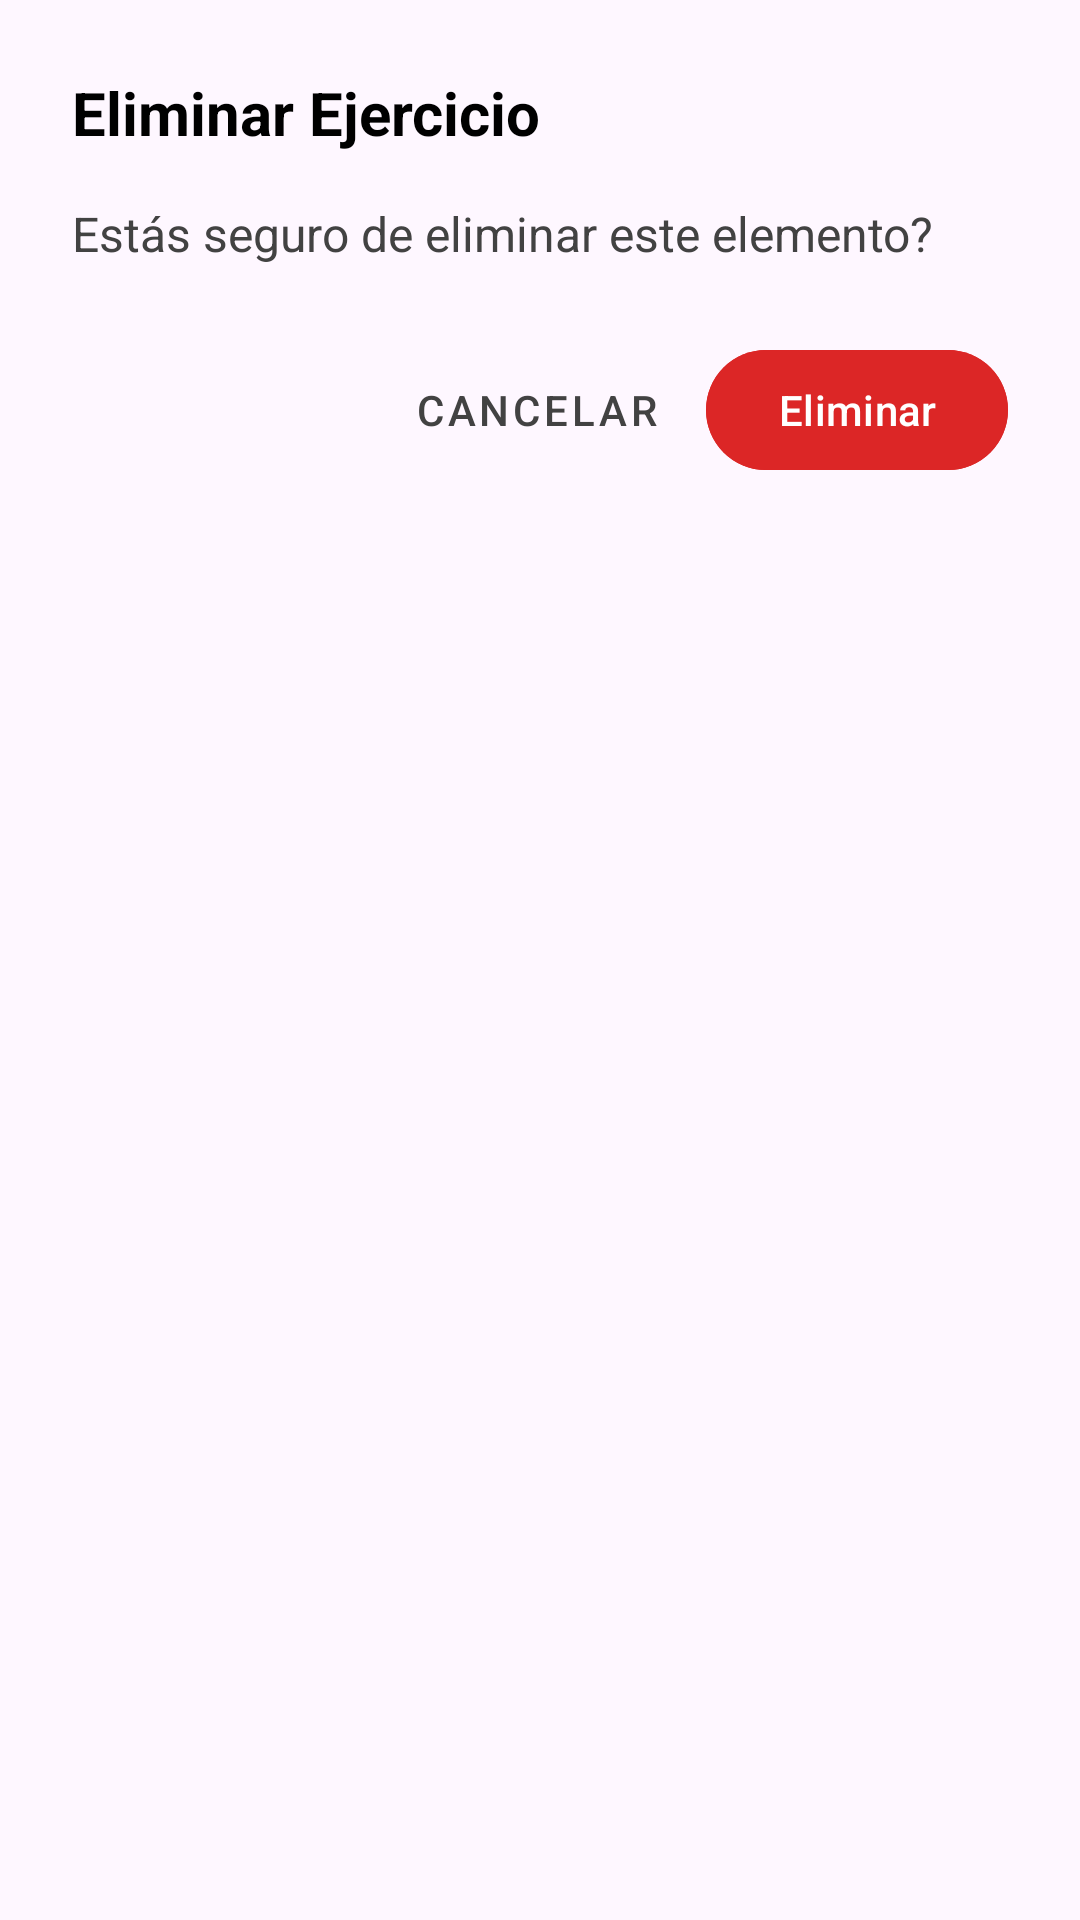

Here is an Android app screen rendered from its layout file. Give the layout XML and the strings, colors and styles it references.
<!-- AndroidManifest.xml: application theme Theme.AppGym -->
<!-- res/layout/dialog_confirm_delete.xml -->
<?xml version="1.0" encoding="utf-8"?>
<LinearLayout xmlns:android="http://schemas.android.com/apk/res/android"
    android:layout_width="match_parent"
    android:layout_height="wrap_content"
    android:orientation="vertical"
    android:padding="24dp"
    android:background="@drawable/bg_dialog_rounded">
    <TextView
        android:id="@+id/tvDialogTitle"
        android:layout_width="match_parent"
        android:layout_height="wrap_content"
        android:text="Eliminar Ejercicio"
        android:textColor="@color/text_primary"
        android:textSize="20sp"
        android:textStyle="bold"
        android:layout_marginBottom="16dp"/>
    <TextView
        android:id="@+id/tvDialogMessage"
        android:layout_width="match_parent"
        android:layout_height="wrap_content"
        android:text="Estás seguro de eliminar este elemento?"
        android:textColor="@color/text_secondary"
        android:textSize="16sp"
        android:layout_marginBottom="24dp"/>
    <LinearLayout
        android:layout_width="match_parent"
        android:layout_height="wrap_content"
        android:orientation="horizontal"
        android:gravity="end">
        <com.google.android.material.button.MaterialButton
            android:id="@+id/btnDialogNegative"
            android:layout_width="wrap_content"
            android:layout_height="wrap_content"
            android:text="Cancelar"
            style="@style/Widget.MaterialComponents.Button.TextButton"
            android:textColor="@color/text_secondary"/>
        <com.google.android.material.button.MaterialButton
            android:id="@+id/btnDialogPositive"
            android:layout_width="wrap_content"
            android:layout_height="wrap_content"
            android:text="Eliminar"
            android:layout_marginStart="8dp"
            android:backgroundTint="@color/vivid_red"
            android:textColor="@android:color/white"/>
    </LinearLayout>
</LinearLayout>
<!-- resources referenced by this layout -->
<resources>
  <color name="text_primary">#000000</color>
  <color name="text_secondary">#424242</color>
  <color name="vivid_red">#DC2626</color>
  <style name="Theme.AppGym" parent="Base.Theme.AppGym">
          
          <item name="android:windowAnimationStyle">@style/WindowAnimationTransition</item>
      </style>
  <style name="Base.Theme.AppGym" parent="Theme.Material3.DayNight.NoActionBar">
          
          <item name="colorPrimary">@color/md_theme_primary</item>
          <item name="colorPrimaryVariant">@color/secondary_accent</item>
          <item name="colorOnPrimary">@color/md_theme_onPrimary</item>
          <item name="android:statusBarColor">@android:color/transparent</item>
          <item name="android:navigationBarColor">@android:color/transparent</item>
  
          
          <item name="android:windowLightStatusBar">true</item>
          <item name="android:textColorPrimary">@color/text_primary</item>
          <item name="colorOnSurface">@color/md_theme_onSurface</item>
      <item name="colorPrimaryContainer">@color/md_theme_primaryContainer</item><item name="colorOnPrimaryContainer">@color/md_theme_onPrimaryContainer</item><item name="colorSecondary">@color/md_theme_secondary</item><item name="colorOnSecondary">@color/md_theme_onSecondary</item><item name="colorSecondaryContainer">@color/md_theme_secondaryContainer</item><item name="colorOnSecondaryContainer">@color/md_theme_onSecondaryContainer</item><item name="colorTertiary">@color/md_theme_secondary</item><item name="colorError">@color/md_theme_error</item><item name="colorOnError">@color/md_theme_onError</item><item name="colorErrorContainer">@color/md_theme_errorContainer</item><item name="colorOnErrorContainer">@color/md_theme_onErrorContainer</item><item name="colorSurface">@color/md_theme_surface</item><item name="colorSurfaceVariant">@color/md_theme_surfaceVariant</item><item name="colorOnSurfaceVariant">@color/md_theme_onSurfaceVariant</item><item name="colorOutline">@color/md_theme_outline</item></style>
  <style name="WindowAnimationTransition">
          <item name="android:activityOpenEnterAnimation">@anim/fade_in</item>
          <item name="android:activityOpenExitAnimation">@anim/fade_out</item>
          <item name="android:activityCloseEnterAnimation">@anim/fade_in</item>
          <item name="android:activityCloseExitAnimation">@anim/fade_out</item>
      </style>
  <color name="md_theme_primary">#2563EB</color>
  <color name="secondary_accent">@color/vivid_red</color>
  <color name="md_theme_onPrimary">#FFFFFF</color>
  <color name="md_theme_onSurface">#1A1C1E</color>
  <color name="md_theme_primaryContainer">#DBEAFE</color>
  <color name="md_theme_onPrimaryContainer">#1E3A8A</color>
  <color name="md_theme_secondary">#16A34A</color>
  <color name="md_theme_onSecondary">#FFFFFF</color>
  <color name="md_theme_secondaryContainer">#DCFCE7</color>
  <color name="md_theme_onSecondaryContainer">#14532D</color>
  <color name="md_theme_error">#DC2626</color>
  <color name="md_theme_onError">#FFFFFF</color>
  <color name="md_theme_errorContainer">#FEE2E2</color>
  <color name="md_theme_onErrorContainer">#7F1D1D</color>
  <color name="md_theme_surface">#FFFFFF</color>
  <color name="md_theme_surfaceVariant">#E7E0EC</color>
  <color name="md_theme_onSurfaceVariant">#49454F</color>
  <color name="md_theme_outline">#79747E</color>
</resources>
